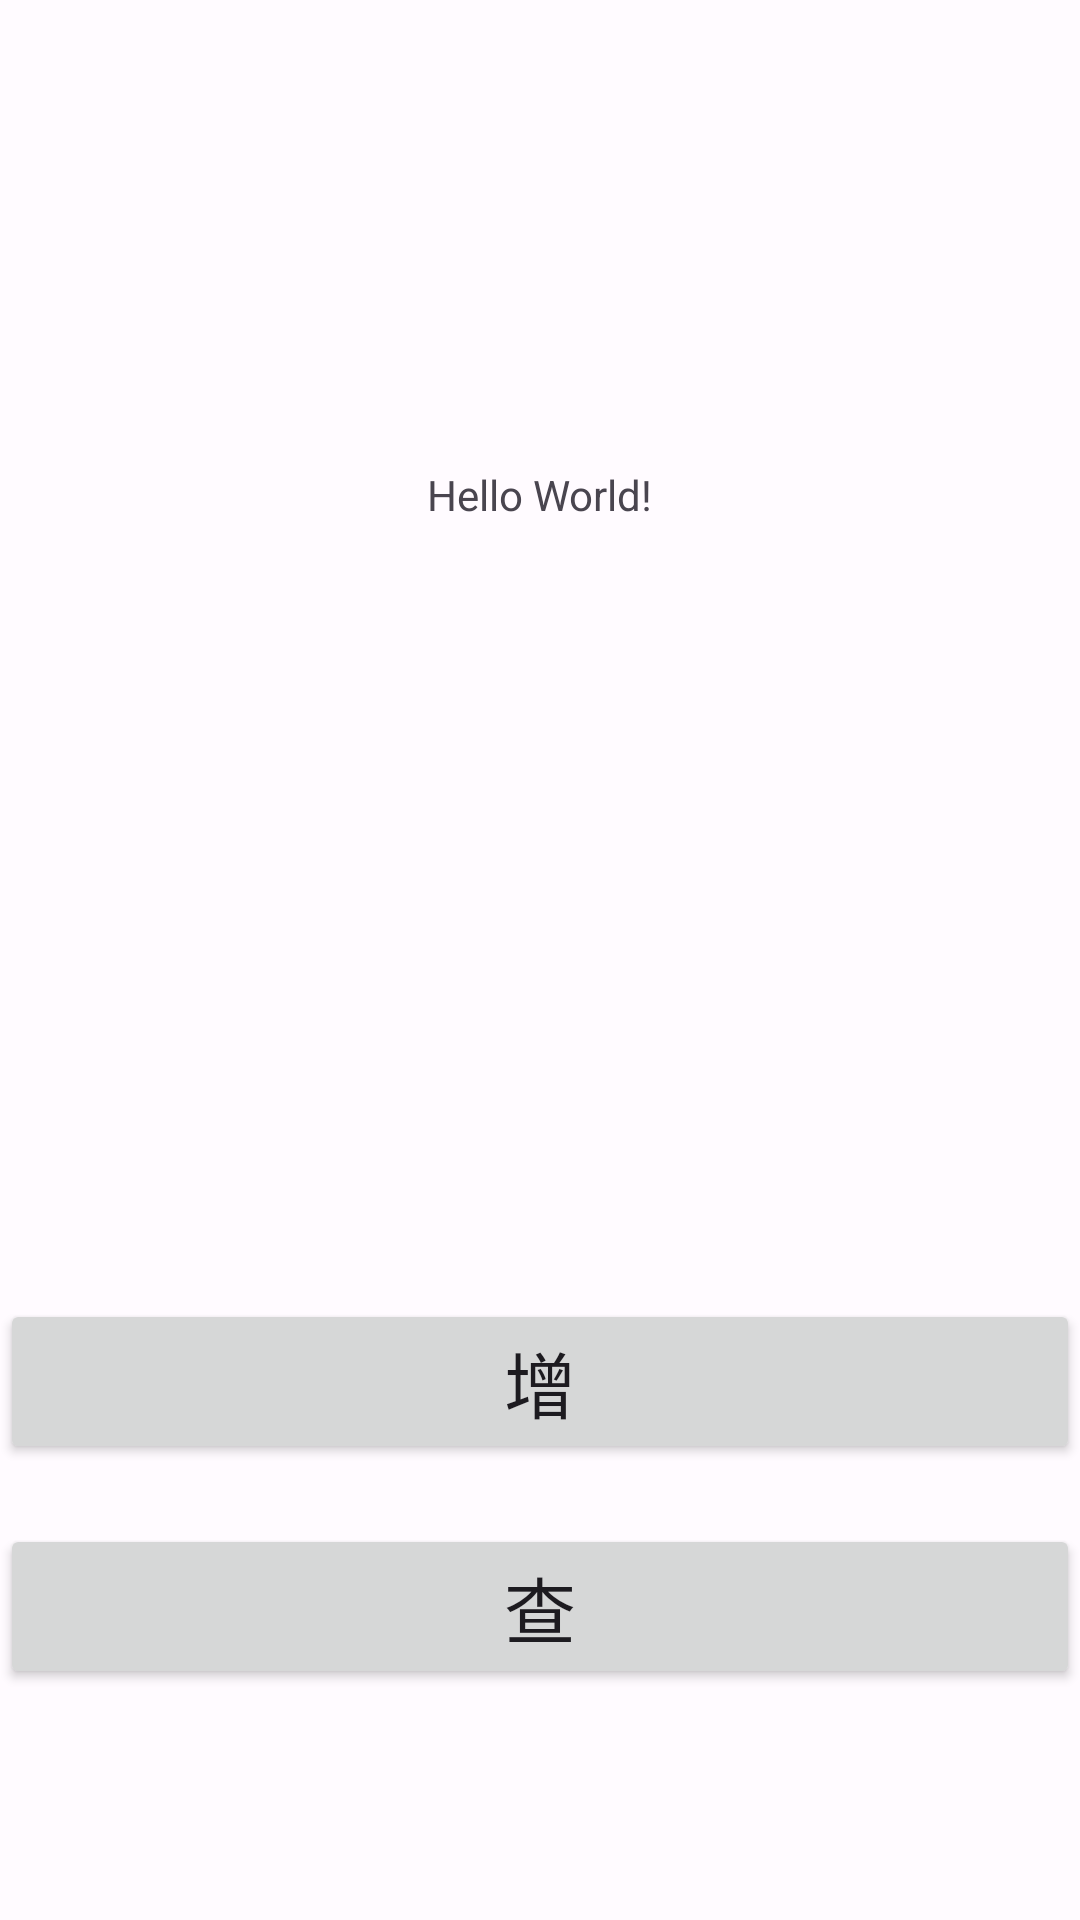

Layout XML and referenced resources for this Android screen:
<!-- AndroidManifest.xml: application theme Theme.MyApplication -->
<!-- res/layout/dbtest.xml -->
<?xml version="1.0" encoding="utf-8"?>
<androidx.constraintlayout.widget.ConstraintLayout xmlns:android="http://schemas.android.com/apk/res/android"
    xmlns:app="http://schemas.android.com/apk/res-auto"
    xmlns:tools="http://schemas.android.com/tools"
    android:layout_width="match_parent"
    android:layout_height="match_parent"
    tools:context=".DBStart">

    <TextView
        android:id="@+id/show"
        android:layout_width="wrap_content"
        android:layout_height="wrap_content"
        android:text="Hello World!"
        app:layout_constraintBottom_toBottomOf="parent"
        app:layout_constraintEnd_toEndOf="parent"
        app:layout_constraintStart_toStartOf="parent"
        app:layout_constraintTop_toTopOf="parent"
        app:layout_constraintVertical_bias="0.25" />

    <Button
        android:id="@+id/add"
        android:layout_width="match_parent"
        android:layout_height="wrap_content"
        android:text="增"
        android:textSize="24dp"
        app:layout_constraintBottom_toBottomOf="parent"
        app:layout_constraintEnd_toEndOf="parent"
        app:layout_constraintStart_toStartOf="parent"
        app:layout_constraintTop_toTopOf="parent"
        app:layout_constraintVertical_bias="0.74" />

    <Button
        android:id="@+id/query"
        android:layout_width="match_parent"
        android:layout_height="wrap_content"
        android:layout_marginTop="20dp"
        android:text="查"
        android:textSize="24dp"
        app:layout_constraintEnd_toEndOf="parent"
        app:layout_constraintStart_toStartOf="parent"
        app:layout_constraintTop_toBottomOf="@+id/add" />
</androidx.constraintlayout.widget.ConstraintLayout>
<!-- resources referenced by this layout -->
<resources>
  <style name="Theme.MyApplication" parent="Base.Theme.MyApplication" />
  <style name="Base.Theme.MyApplication" parent="Theme.Material3.DayNight.NoActionBar">
          
          <item name="colorPrimary">@color/md_theme_light_primary</item>
          <item name="colorOnPrimary">@color/md_theme_light_onPrimary</item>
          <item name="colorPrimaryContainer">@color/md_theme_light_primaryContainer</item>
          <item name="colorOnPrimaryContainer">@color/md_theme_light_onPrimaryContainer</item>
          <item name="colorSecondary">@color/md_theme_light_secondary</item>
          <item name="colorOnSecondary">@color/md_theme_light_onSecondary</item>
          <item name="colorSecondaryContainer">@color/md_theme_light_secondaryContainer</item>
          <item name="colorOnSecondaryContainer">@color/md_theme_light_onSecondaryContainer</item>
          <item name="colorTertiary">@color/md_theme_light_tertiary</item>
          <item name="colorOnTertiary">@color/md_theme_light_onTertiary</item>
          <item name="colorTertiaryContainer">@color/md_theme_light_tertiaryContainer</item>
          <item name="colorOnTertiaryContainer">@color/md_theme_light_onTertiaryContainer</item>
          <item name="colorError">@color/md_theme_light_error</item>
          <item name="colorErrorContainer">@color/md_theme_light_errorContainer</item>
          <item name="colorOnError">@color/md_theme_light_onError</item>
          <item name="colorOnErrorContainer">@color/md_theme_light_onErrorContainer</item>
          <item name="android:colorBackground">@color/md_theme_light_background</item>
          <item name="colorOnBackground">@color/md_theme_light_onBackground</item>
          <item name="colorOutline">@color/md_theme_light_outline</item>
          <item name="colorOnSurfaceInverse">@color/md_theme_light_inverseOnSurface</item>
          <item name="colorSurfaceInverse">@color/md_theme_light_inverseSurface</item>
          <item name="colorSurface">@color/md_theme_light_surface</item>
          <item name="colorOnSurface">@color/md_theme_light_onSurface</item>
          <item name="colorSurfaceVariant">@color/md_theme_light_surfaceVariant</item>
          <item name="colorOnSurfaceVariant">@color/md_theme_light_onSurfaceVariant</item>
          <item name="colorPrimaryInverse">@color/md_theme_light_inversePrimary</item>
          <item name="android:statusBarColor">@color/md_theme_light_surface</item>
      </style>
  <color name="md_theme_light_primary">#6750A4</color>
  <color name="md_theme_light_onPrimary">#FFFFFF</color>
  <color name="md_theme_light_primaryContainer">#E9DDFF</color>
  <color name="md_theme_light_onPrimaryContainer">#22005D</color>
  <color name="md_theme_light_secondary">#625B71</color>
  <color name="md_theme_light_onSecondary">#FFFFFF</color>
  <color name="md_theme_light_secondaryContainer">#E8DEF8</color>
  <color name="md_theme_light_onSecondaryContainer">#1E192B</color>
  <color name="md_theme_light_tertiary">#7E5260</color>
  <color name="md_theme_light_onTertiary">#FFFFFF</color>
  <color name="md_theme_light_tertiaryContainer">#FFD9E3</color>
  <color name="md_theme_light_onTertiaryContainer">#31101D</color>
  <color name="md_theme_light_error">#BA1A1A</color>
  <color name="md_theme_light_errorContainer">#FFDAD6</color>
  <color name="md_theme_light_onError">#FFFFFF</color>
  <color name="md_theme_light_onErrorContainer">#410002</color>
  <color name="md_theme_light_background">#FFFBFF</color>
  <color name="md_theme_light_onBackground">#1C1B1E</color>
  <color name="md_theme_light_outline">#7A757F</color>
  <color name="md_theme_light_inverseOnSurface">#F4EFF4</color>
  <color name="md_theme_light_inverseSurface">#313033</color>
  <color name="md_theme_light_surface">#FDF8FD</color>
  <color name="md_theme_light_onSurface">#1C1B1E</color>
  <color name="md_theme_light_surfaceVariant">#E7E0EB</color>
  <color name="md_theme_light_onSurfaceVariant">#49454E</color>
  <color name="md_theme_light_inversePrimary">#CFBCFF</color>
</resources>
